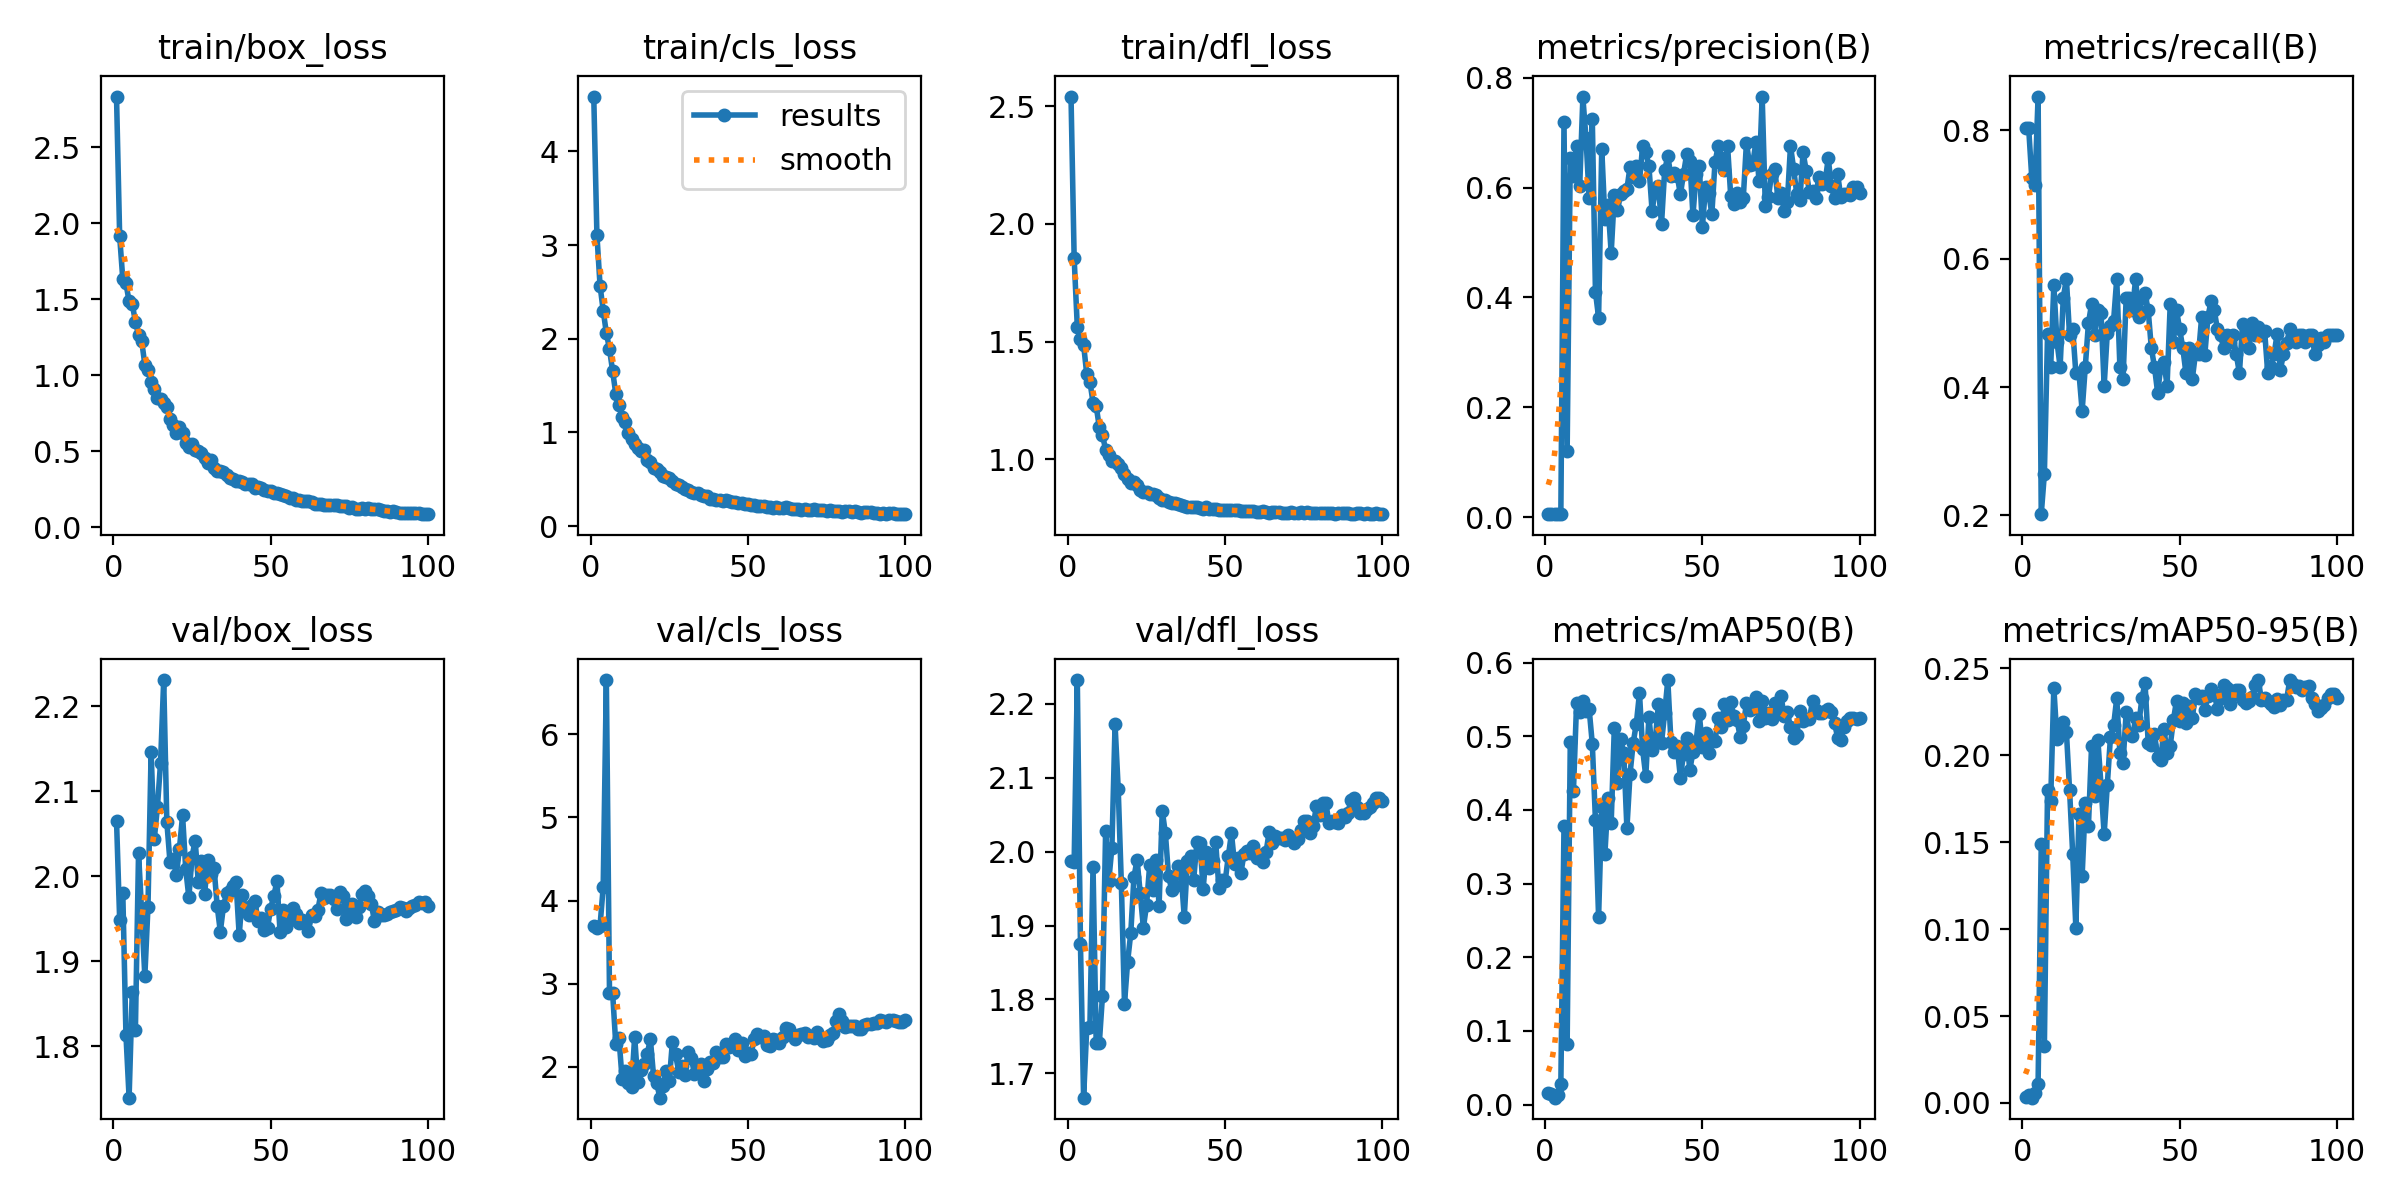

The table this chart was drawn from, first rows:
epoch, time, train/box_loss, train/cls_loss, train/dfl_loss, metrics/precision(B), metrics/recall(B), metrics/mAP50(B), metrics/mAP50-95(B), val/box_loss, val/cls_loss, val/dfl_loss, lr/pg0, lr/pg1, lr/pg2
1, 0.8736, 2.832, 4.585, 2.542, 0.00611, 0.8039, 0.01607, 0.00363, 2.066, 3.689, 1.987, 0.00022, 0.00022, 0.00022
2, 1.736, 1.914, 3.108, 1.854, 0.00609, 0.8039, 0.01454, 0.00481, 1.949, 3.675, 1.987, 0.0004554, 0.0004554, 0.0004554
3, 2.594, 1.63, 2.566, 1.562, 0.00562, 0.7255, 0.0095, 0.00306, 1.98, 3.698, 2.232, 0.0006861, 0.0006861, 0.0006861
4, 3.387, 1.604, 2.3, 1.511, 0.00543, 0.7157, 0.01368, 0.00552, 1.813, 4.162, 1.875, 0.0009121, 0.0009121, 0.0009121
5, 4.21, 1.486, 2.061, 1.486, 0.00632, 0.8529, 0.02772, 0.0111, 1.74, 6.654, 1.667, 0.001133, 0.001133, 0.001133
6, 5.014, 1.469, 1.889, 1.361, 0.72, 0.2018, 0.3783, 0.1488, 1.864, 2.889, 1.761, 0.00135, 0.00135, 0.00135
7, 5.792, 1.352, 1.653, 1.33, 0.1207, 0.2647, 0.08209, 0.03306, 1.819, 2.883, 1.763, 0.001561, 0.001561, 0.001561
8, 6.496, 1.267, 1.412, 1.241, 0.654, 0.4819, 0.4919, 0.18, 2.028, 2.269, 1.98, 0.001768, 0.001768, 0.001768
9, 7.302, 1.225, 1.296, 1.227, 0.6207, 0.4314, 0.4251, 0.1737, 1.957, 2.35, 1.742, 0.001842, 0.001842, 0.001842
10, 8.006, 1.07, 1.162, 1.135, 0.6764, 0.5588, 0.5449, 0.2389, 1.882, 1.856, 1.741, 0.001822, 0.001822, 0.001822
11, 8.766, 1.034, 1.112, 1.103, 0.6039, 0.4706, 0.5335, 0.2093, 1.964, 1.947, 1.805, 0.001802, 0.001802, 0.001802
12, 9.462, 0.9534, 0.9943, 1.04, 0.7643, 0.4314, 0.5474, 0.212, 2.146, 1.801, 2.028, 0.001782, 0.001782, 0.001782
13, 10.16, 0.908, 0.932, 1.019, 0.69, 0.5392, 0.5337, 0.219, 2.044, 1.751, 1.96, 0.001762, 0.001762, 0.001762
14, 10.86, 0.8494, 0.8744, 0.9923, 0.5818, 0.5686, 0.5368, 0.2135, 2.082, 2.361, 2.006, 0.001743, 0.001743, 0.001743
15, 11.55, 0.8435, 0.8335, 0.9931, 0.7242, 0.4804, 0.4898, 0.1802, 2.134, 1.817, 2.172, 0.001723, 0.001723, 0.001723
16, 12.24, 0.8185, 0.7958, 0.9796, 0.4101, 0.4907, 0.3859, 0.1433, 2.231, 1.965, 2.085, 0.001703, 0.001703, 0.001703
17, 12.93, 0.7903, 0.8099, 0.9644, 0.3634, 0.4216, 0.2544, 0.1009, 2.064, 2.027, 1.957, 0.001683, 0.001683, 0.001683
18, 13.62, 0.7134, 0.7073, 0.9357, 0.671, 0.4216, 0.4045, 0.1663, 2.017, 2.157, 1.794, 0.001663, 0.001663, 0.001663
19, 14.33, 0.6724, 0.6802, 0.9165, 0.5435, 0.3628, 0.3401, 0.1305, 2.02, 2.328, 1.851, 0.001644, 0.001644, 0.001644
20, 15.06, 0.6208, 0.6169, 0.8991, 0.5689, 0.4314, 0.4159, 0.1727, 2.001, 1.89, 1.89, 0.001624, 0.001624, 0.001624
21, 15.8, 0.6569, 0.6068, 0.9049, 0.4809, 0.4995, 0.3822, 0.1593, 2.033, 1.807, 1.965, 0.001604, 0.001604, 0.001604
22, 16.54, 0.6184, 0.5762, 0.8909, 0.5865, 0.5294, 0.5119, 0.2055, 2.072, 1.627, 1.989, 0.001584, 0.001584, 0.001584
23, 17.28, 0.5528, 0.5376, 0.8673, 0.5586, 0.4804, 0.4361, 0.1767, 2.009, 1.762, 1.944, 0.001564, 0.001564, 0.001564
24, 18.01, 0.5268, 0.5193, 0.8592, 0.588, 0.5196, 0.496, 0.2089, 1.975, 1.943, 1.897, 0.001545, 0.001545, 0.001545
25, 18.74, 0.5477, 0.5118, 0.8613, 0.5936, 0.5156, 0.4775, 0.1825, 2.023, 1.823, 1.927, 0.001525, 0.001525, 0.001525
26, 19.48, 0.5084, 0.4805, 0.8498, 0.5972, 0.402, 0.3751, 0.1547, 2.042, 2.301, 1.981, 0.001505, 0.001505, 0.001505
27, 20.21, 0.5029, 0.4501, 0.8517, 0.6384, 0.4847, 0.4493, 0.183, 1.993, 2.147, 1.948, 0.001485, 0.001485, 0.001485
28, 20.95, 0.488, 0.439, 0.8458, 0.6195, 0.4949, 0.491, 0.2105, 2.018, 1.939, 1.989, 0.001465, 0.001465, 0.001465
29, 21.64, 0.459, 0.4182, 0.8364, 0.639, 0.5032, 0.5173, 0.2172, 1.979, 2.011, 1.927, 0.001446, 0.001446, 0.001446
30, 22.35, 0.4259, 0.3949, 0.8259, 0.6119, 0.5686, 0.5586, 0.2328, 2.019, 1.894, 2.056, 0.001426, 0.001426, 0.001426
31, 23.05, 0.4434, 0.385, 0.828, 0.6753, 0.4314, 0.4821, 0.2014, 2.003, 2.182, 2.025, 0.001406, 0.001406, 0.001406
32, 23.74, 0.3894, 0.3651, 0.8165, 0.6642, 0.4118, 0.4456, 0.1958, 2.01, 2.105, 1.967, 0.001386, 0.001386, 0.001386
33, 24.45, 0.3687, 0.3498, 0.8123, 0.6391, 0.5392, 0.5267, 0.2248, 1.965, 1.917, 1.948, 0.001366, 0.001366, 0.001366
34, 25.16, 0.3699, 0.3529, 0.814, 0.5579, 0.5392, 0.4814, 0.212, 1.935, 1.979, 1.954, 0.001347, 0.001347, 0.001347
35, 25.86, 0.3658, 0.3322, 0.8086, 0.595, 0.5196, 0.4929, 0.2109, 1.965, 2.032, 1.98, 0.001327, 0.001327, 0.001327
36, 26.55, 0.3422, 0.3196, 0.8066, 0.6025, 0.5686, 0.5435, 0.2212, 1.98, 1.832, 1.97, 0.001307, 0.001307, 0.001307
37, 27.26, 0.3265, 0.3185, 0.8024, 0.5336, 0.5098, 0.4914, 0.2177, 1.982, 1.966, 1.911, 0.001287, 0.001287, 0.001287
38, 27.95, 0.3156, 0.2934, 0.7967, 0.6313, 0.5392, 0.5315, 0.2329, 1.989, 2.055, 1.988, 0.001267, 0.001267, 0.001267
39, 28.63, 0.3068, 0.2899, 0.7949, 0.6575, 0.5458, 0.5763, 0.2416, 1.993, 2.043, 1.994, 0.001248, 0.001248, 0.001248
40, 29.41, 0.3044, 0.2787, 0.7958, 0.6208, 0.5196, 0.4926, 0.2071, 1.931, 2.171, 1.962, 0.001228, 0.001228, 0.001228
41, 30.11, 0.3005, 0.2779, 0.7976, 0.6266, 0.4607, 0.479, 0.2062, 1.978, 2.117, 2.013, 0.001208, 0.001208, 0.001208
42, 30.8, 0.2885, 0.2703, 0.7928, 0.622, 0.4314, 0.4862, 0.2121, 1.963, 2.12, 2.012, 0.001188, 0.001188, 0.001188
43, 31.5, 0.2862, 0.2772, 0.7901, 0.5876, 0.3911, 0.444, 0.1991, 1.955, 2.27, 1.95, 0.001168, 0.001168, 0.001168
44, 32.18, 0.2873, 0.2716, 0.7955, 0.6254, 0.4314, 0.4761, 0.1973, 1.966, 2.237, 1.999, 0.001149, 0.001149, 0.001149
45, 32.86, 0.2596, 0.2587, 0.7867, 0.6607, 0.4392, 0.4978, 0.2154, 1.971, 2.278, 1.978, 0.001129, 0.001129, 0.001129
46, 33.56, 0.2631, 0.2562, 0.7892, 0.6489, 0.402, 0.454, 0.2014, 1.947, 2.33, 1.988, 0.001109, 0.001109, 0.001109
47, 34.25, 0.2564, 0.2493, 0.7892, 0.5494, 0.5294, 0.4793, 0.2055, 1.951, 2.206, 2.013, 0.001089, 0.001089, 0.001089
48, 34.93, 0.2448, 0.243, 0.785, 0.6252, 0.4706, 0.4929, 0.2202, 1.936, 2.283, 1.951, 0.001069, 0.001069, 0.001069
49, 35.64, 0.2394, 0.2358, 0.7853, 0.64, 0.5196, 0.5305, 0.2315, 1.94, 2.133, 1.962, 0.00105, 0.00105, 0.00105
50, 36.35, 0.2382, 0.2353, 0.7832, 0.5288, 0.4902, 0.4858, 0.2198, 1.962, 2.167, 1.96, 0.00103, 0.00103, 0.00103
51, 37.06, 0.2275, 0.2285, 0.7837, 0.6018, 0.4608, 0.5047, 0.2299, 1.977, 2.158, 1.994, 0.00101, 0.00101, 0.00101
52, 37.76, 0.2257, 0.226, 0.7825, 0.5904, 0.4216, 0.4779, 0.2187, 1.994, 2.327, 2.025, 0.0009902, 0.0009902, 0.0009902
53, 38.47, 0.2191, 0.2173, 0.7837, 0.5518, 0.4608, 0.4949, 0.2284, 1.934, 2.39, 1.983, 0.0009704, 0.0009704, 0.0009704
54, 39.2, 0.2145, 0.2186, 0.7822, 0.6459, 0.4118, 0.4936, 0.2213, 1.961, 2.351, 1.992, 0.0009506, 0.0009506, 0.0009506
55, 39.92, 0.2039, 0.2124, 0.7786, 0.6751, 0.451, 0.5246, 0.235, 1.941, 2.372, 1.971, 0.0009308, 0.0009308, 0.0009308
56, 40.66, 0.1923, 0.2019, 0.7776, 0.6537, 0.451, 0.5123, 0.2331, 1.949, 2.261, 1.997, 0.000911, 0.000911, 0.000911
57, 41.4, 0.1915, 0.2019, 0.7802, 0.6322, 0.5098, 0.5442, 0.234, 1.962, 2.255, 2.001, 0.0008912, 0.0008912, 0.0008912
58, 42.13, 0.1804, 0.1973, 0.7779, 0.6763, 0.4505, 0.5218, 0.2262, 1.956, 2.333, 1.998, 0.0008714, 0.0008714, 0.0008714
59, 42.85, 0.1775, 0.2014, 0.7775, 0.5847, 0.5098, 0.5464, 0.2342, 1.945, 2.321, 2.008, 0.0008516, 0.0008516, 0.0008516
60, 43.59, 0.1756, 0.1928, 0.774, 0.5706, 0.5342, 0.5276, 0.2384, 1.949, 2.28, 1.992, 0.0008318, 0.0008318, 0.0008318
... 40 more rows
